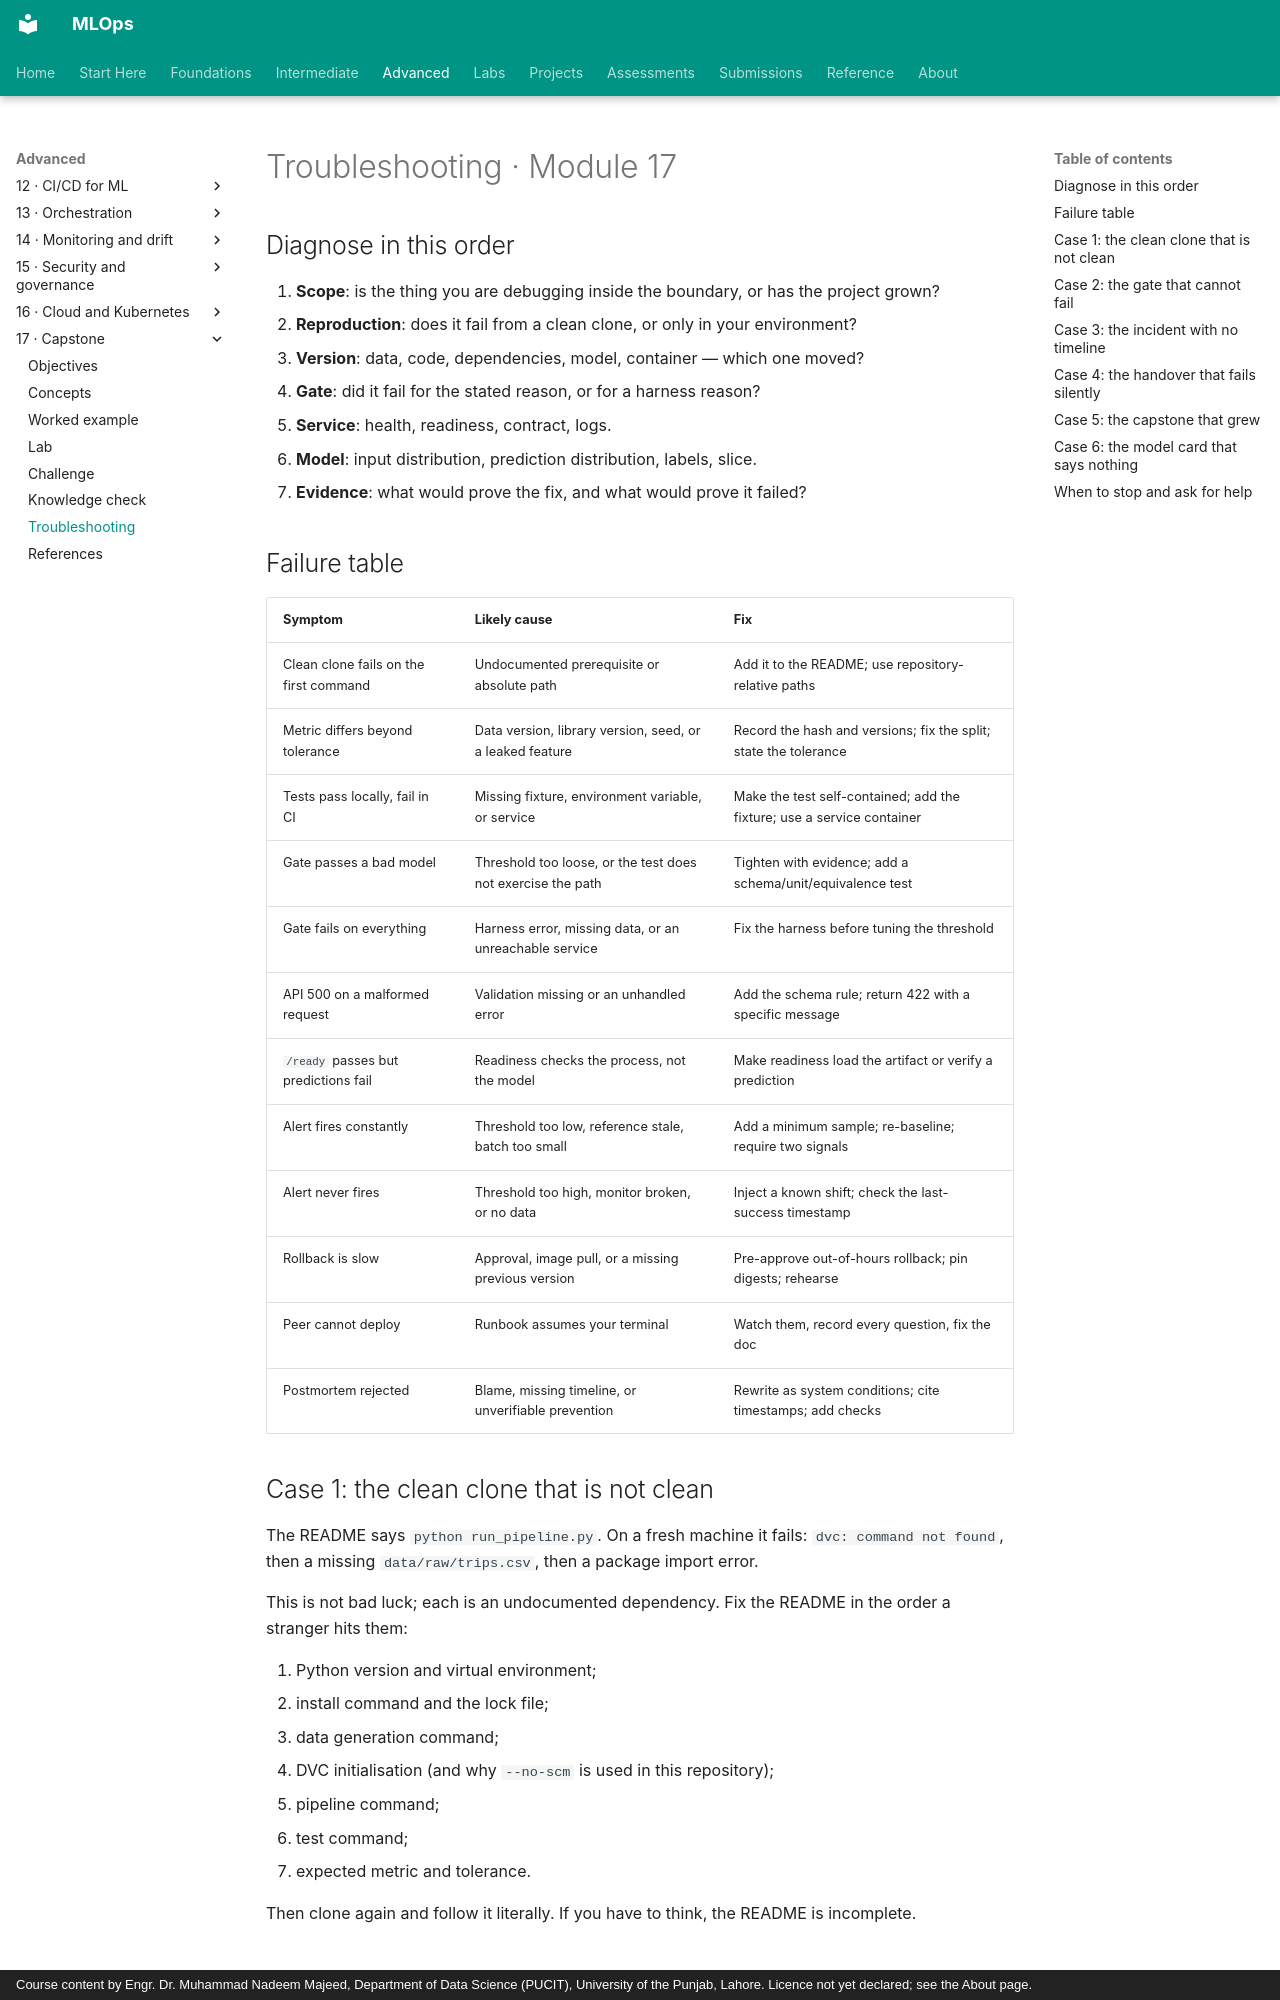

repository: nadeem-majeedch/MLOps · page: modules/17-capstone/troubleshooting/index.html · generator: mkdocs · copyright: Course content by Engr. Dr. Muhammad Nadeem Majeed, Department of Data Science (PUCIT), University of the Punjab, Lahore. Licence not yet declared; see the About page.

# Troubleshooting · Module 17

## Diagnose in this order

1. **Scope**: is the thing you are debugging inside the boundary, or has the project grown?
2. **Reproduction**: does it fail from a clean clone, or only in your environment?
3. **Version**: data, code, dependencies, model, container — which one moved?
4. **Gate**: did it fail for the stated reason, or for a harness reason?
5. **Service**: health, readiness, contract, logs.
6. **Model**: input distribution, prediction distribution, labels, slice.
7. **Evidence**: what would prove the fix, and what would prove it failed?

## Failure table

| Symptom | Likely cause | Fix |
|---|---|---|
| Clean clone fails on the first command | Undocumented prerequisite or absolute path | Add it to the README; use repository-relative paths |
| Metric differs beyond tolerance | Data version, library version, seed, or a leaked feature | Record the hash and versions; fix the split; state the tolerance |
| Tests pass locally, fail in CI | Missing fixture, environment variable, or service | Make the test self-contained; add the fixture; use a service container |
| Gate passes a bad model | Threshold too loose, or the test does not exercise the path | Tighten with evidence; add a schema/unit/equivalence test |
| Gate fails on everything | Harness error, missing data, or an unreachable service | Fix the harness before tuning the threshold |
| API 500 on a malformed request | Validation missing or an unhandled error | Add the schema rule; return 422 with a specific message |
| `/ready` passes but predictions fail | Readiness checks the process, not the model | Make readiness load the artifact or verify a prediction |
| Alert fires constantly | Threshold too low, reference stale, batch too small | Add a minimum sample; re-baseline; require two signals |
| Alert never fires | Threshold too high, monitor broken, or no data | Inject a known shift; check the last-success timestamp |
| Rollback is slow | Approval, image pull, or a missing previous version | Pre-approve out-of-hours rollback; pin digests; rehearse |
| Peer cannot deploy | Runbook assumes your terminal | Watch them, record every question, fix the doc |
| Postmortem rejected | Blame, missing timeline, or unverifiable prevention | Rewrite as system conditions; cite timestamps; add checks |
